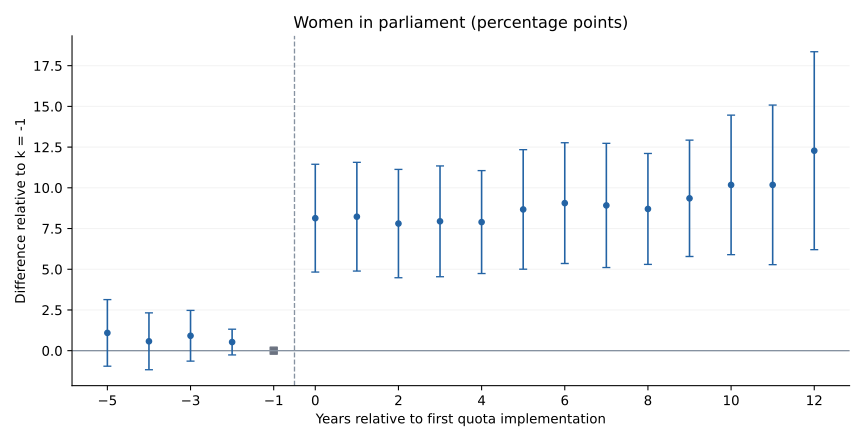

The table this chart was drawn from, first rows:
k, coef, se, pvalue, ci_lower, ci_upper, identified
-5, 1.092, 1.044, 0.2958, -0.9548, 3.138, True
-4, 0.5761, 0.8914, 0.5182, -1.171, 2.323, True
-3, 0.9152, 0.7945, 0.2494, -0.6419, 2.472, True
-2, 0.529, 0.4039, 0.1903, -0.2627, 1.321, True
0, 8.135, 1.688, 1.4678414697044673e-06, 4.826, 11.44, True
1, 8.227, 1.703, 1.3697823069147574e-06, 4.89, 11.56, True
2, 7.806, 1.697, 4.271059534266541e-06, 4.48, 11.13, True
3, 7.944, 1.736, 4.773868218066468e-06, 4.542, 11.35, True
4, 7.896, 1.613, 9.919134351665804e-07, 4.735, 11.06, True
5, 8.673, 1.872, 3.6642859151392315e-06, 5.003, 12.34, True
6, 9.061, 1.892, 1.6937558895424587e-06, 5.353, 12.77, True
7, 8.92, 1.946, 4.59914202433076e-06, 5.107, 12.73, True
8, 8.702, 1.738, 5.607888797776184e-07, 5.296, 12.11, True
9, 9.354, 1.822, 2.8996790879531886e-07, 5.783, 12.93, True
10, 10.18, 2.185, 3.239786878106443e-06, 5.895, 14.46, True
11, 10.18, 2.5, 4.6964939201199485e-05, 5.28, 15.08, True
12, 12.28, 3.101, 7.553682524785721e-05, 6.201, 18.36, True
